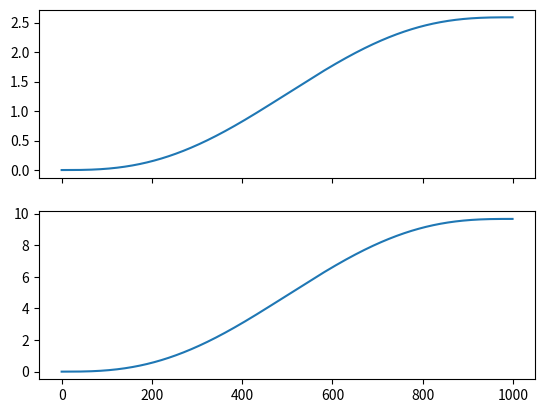
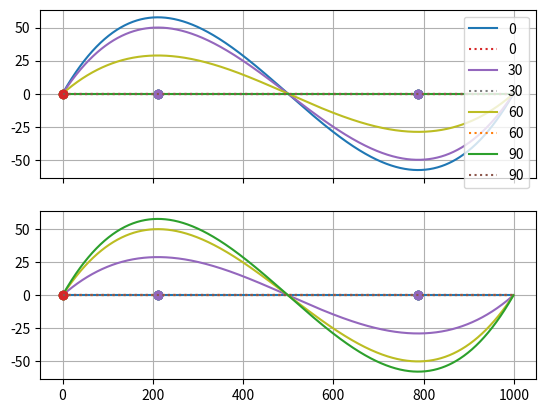

Reproduce these figures in Python, in order.
"""Util to compute trajectories"""

__authors__ = "Alberto Antonietti, Cristiano Alessandro"
__copyright__ = "Copyright 2021"
__credits__ = ["Alberto Antonietti, Cristiano Alessandro"]
__license__ = "GPL"
__version__ = "1.0.1"


import numpy as np
import matplotlib.pyplot as plt


def minimumJerk(x_init, x_des, timespan):
    T_max = timespan[ len(timespan)-1 ]
    tmspn = timespan.reshape(timespan.size,1)

    a =   6*(x_des-x_init)/np.power(T_max,5)
    b = -15*(x_des-x_init)/np.power(T_max,4)
    c =  10*(x_des-x_init)/np.power(T_max,3)
    d =  np.zeros(x_init.shape)
    e =  np.zeros(x_init.shape)
    g =  x_init

    pol = np.array([a,b,c,d,e,g])
    pp  = a*np.power(tmspn,5) + b*np.power(tmspn,4) + c*np.power(tmspn,3) + g

    return pp, pol


def minimumJerk_ddt(x_init, x_des, timespan):
    T_max = timespan[ len(timespan)-1 ]
    tmspn = timespan.reshape(timespan.size,1)

    a =  120*(x_des-x_init)/np.power(T_max,5)
    b = -180*(x_des-x_init)/np.power(T_max,4)
    c =  60*(x_des-x_init)/np.power(T_max,3)
    d =  np.zeros(x_init.shape)

    pol = np.array([a,b,c,d])
    pp  = a*np.power(tmspn,3) + b*np.power(tmspn,2) + c*np.power(tmspn,1) + d

    return pp*1000*1000, pol


# Get the extremes of the second derivative of a min-jerk trajectory
def minJerk_ddt_minmax(x_init, x_des, timespan):

    T_max   = timespan[ len(timespan)-1 ]
    t1      = T_max/2 - T_max/720 * np.sqrt(43200)
    t2      = T_max/2 + T_max/720 * np.sqrt(43200)
    pp, pol = minimumJerk_ddt(x_init, x_des, timespan)

    ext    = np.empty(shape=(2,x_init.size))
    ext[:] = 0.0
    t      = np.empty(shape=(2,x_init.size))
    t[:]   = 0.0

    for i in range(x_init.size):
        if (x_init[i]!=x_des[i]):
            tmp      = np.polyval( pol[:,i],[t1,t2] )
            ext[:,i] = np.reshape( tmp,(1,2) )
            t[:,i]   = np.reshape( [t1,t2],(1,2) )

    return t, ext


def minimumJerk_dddt(x_init, x_des, timespan):
    T_max = timespan[ len(timespan)-1 ]
    tmspn = timespan.reshape(timespan.size,1)

    a =  360*(x_des-x_init)/np.power(T_max,5)
    b = -360*(x_des-x_init)/np.power(T_max,4)
    c =  60*(x_des-x_init)/np.power(T_max,3)

    pol = np.array([a,b,c])
    pp  = a*np.power(tmspn,2) + b*np.power(tmspn,1) + c

    return pp, pol


def polar2cartesian(radius, angle):
    ang_rad = angle * np.pi/180
    x = eps_zero( radius*np.cos(ang_rad),1e-10 )
    y = eps_zero( radius*np.sin(ang_rad),1e-10 )
    return np.array([x, y])


def eps_zero(num,eps):
    if (abs(num)<eps):
        num=0.0
    return num


# TEST
if __name__ == '__main__':

    T_max     = 1000.0
    time_vect = np.arange(0, T_max)
    time_vect = time_vect.reshape(time_vect.size,1)

    rad    = 10.0
    x_init = np.array([0.0, 0.0])
    x_des  = polar2cartesian(rad, 75.0)

    trj, pol = minimumJerk(x_init, x_des, time_vect)

    fig, axs = plt.subplots(2, 1, sharex='col')
    axs[0].plot( time_vect, trj[:,0] )
    axs[1].plot( time_vect, trj[:,1] )

    ###

    T_max     = 1000.0
    time_vect = np.arange(0, T_max)
    time_vect = time_vect.reshape(time_vect.size,1)

    rad    = 10.0
    x_init = np.array([0.0, 0.0])

    fig, axs = plt.subplots(2, 1, sharex='col')

    for i in np.arange(0,90+1,30):

        x_des = polar2cartesian(rad, i)

        trj, pol       = minimumJerk_ddt(x_init, x_des, time_vect)
        ext_t, ext_val = minJerk_ddt_minmax(x_init, x_des, time_vect)

        axs[0].plot( time_vect, trj[:,0], label=str(i) )
        axs[0].plot( ext_t, ext_val[:,0], 'o' )

        axs[1].plot( time_vect, trj[:,1], label=str(i) )
        axs[1].plot( ext_t, ext_val[:,1], 'o' )

        # Comparison with sine
        axs[0].plot( time_vect, np.max(ext_val[:,0])*np.sin((2*np.pi*time_vect/T_max)), linestyle=':', label=str(i) )
        axs[1].plot( time_vect, np.max(ext_val[:,1])*np.sin((2*np.pi*time_vect/T_max)), linestyle=':', label=str(i) )

    axs[0].grid()
    axs[1].grid()
    axs[0].legend()
    plt.show()
